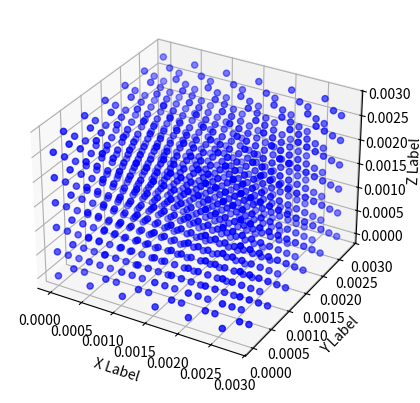

Reproduce this figure in Python.
import numpy as np
import math
import matplotlib.pyplot as plt
from mpl_toolkits.mplot3d import Axes3D
dens=3E10
T=300
pi=(math.pi)
rows=6
i=0
n=4*rows**3
vol=n/dens
L=vol**(1/3)
R=np.zeros((n,3),dtype=float)
Rf=np.zeros((n,3),dtype=float)
for x in range(0,rows):
    for y in range(0,rows):
        for z in range (0,rows):
            R[i:i+4,:]=np.array([[0+x,0+y,0+z],[0.5+x,0.5+y,0+z],[0.5+x,0+y,0.5+z],[0+x,0.5+y,0.5+z]]) 
            i=i+4
    vs=T*0.5
    V=np.random.normal(0,vs,(n,3))

Rf=R*L/rows
fig = plt.figure()
ax = fig.add_subplot(111, projection='3d')
ax.scatter(Rf[:,0], Rf[:,1], Rf[:,2], c='b', marker='o')

ax.set_xlabel('X Label')
ax.set_ylabel('Y Label')
ax.set_zlabel('Z Label')

plt.show()
